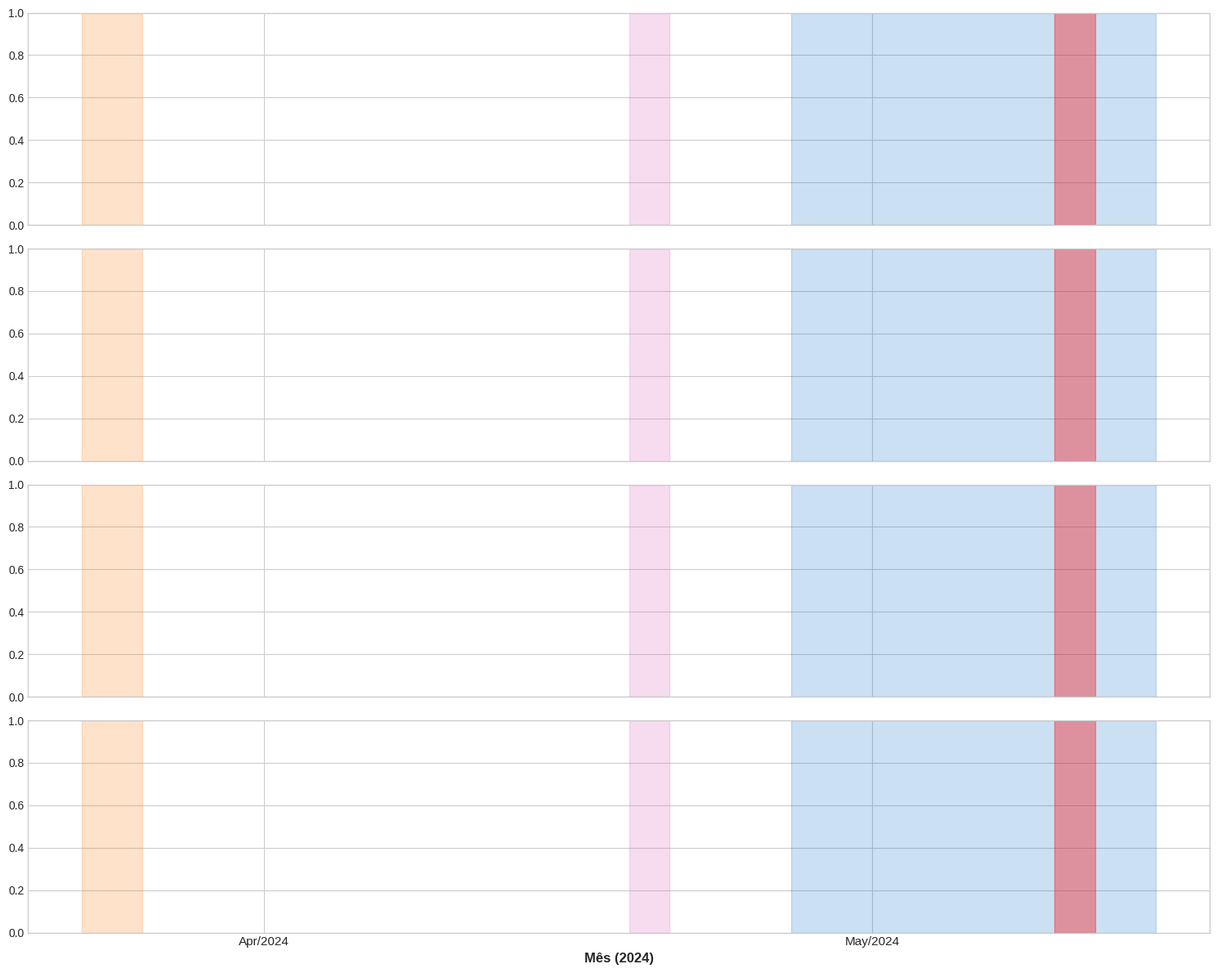

Here is the Python script that generated this plot: (Note: this script raises an exception after producing the figure.)
import os
import datetime
import pandas as pd
import numpy as np
import matplotlib.pyplot as plt
import matplotlib.dates as mdates

BASE_DIR = r"C:\Users\haas\github\clima_espacial_amas"
DATA_DIR = os.path.join(BASE_DIR, "dados/magnetometros_2024")
PLOT_DIR = os.path.join(BASE_DIR, "resultados/graficos")

start_date = datetime.date(2024, 1, 1)
end_date = datetime.date(2024, 12, 31)
num_days = (end_date - start_date).days + 1
date_list = [start_date + datetime.timedelta(days=i) for i in range(num_days)]

def insert_time_gaps(df, max_gap_minutes=60):
    if df.empty: return df
    df = df.sort_values('datetime').reset_index(drop=True)
    time_diffs = df['datetime'].diff()
    gap_indices = df.index[time_diffs > datetime.timedelta(minutes=max_gap_minutes)].tolist()
    new_rows = []
    for idx in gap_indices:
        prev_dt = df.loc[idx - 1, 'datetime']
        gap_dt = prev_dt + datetime.timedelta(minutes=1)
        row = {col: np.nan for col in df.columns}
        row['datetime'] = gap_dt
        new_rows.append(row)
    if new_rows:
        df = pd.concat([df, pd.DataFrame(new_rows)]).sort_values('datetime').reset_index(drop=True)
    return df

def parse_mag(st_name, min_h, max_h):
    recs = []
    for dt in date_list:
        month_str = dt.strftime("%b").lower()
        day_str = dt.strftime("%d")
        filepath = os.path.join(DATA_DIR, f"{st_name.lower()}{day_str}{month_str}.24m")
        if os.path.exists(filepath):
            with open(filepath, 'r', encoding='utf-8') as f:
                for line in f:
                    if line.startswith('#') or 'DD MM YYYY' in line or 'EMBRACE' in line or not line.strip():
                        continue
                    parts = line.split()
                    if len(parts) >= 8:
                        try:
                            d, m, y, hh, mm = int(parts[0]), int(parts[1]), int(parts[2]), int(parts[3]), int(parts[4])
                            h_val = float(parts[6])
                            if min_h <= h_val <= max_h:
                                dt_obj = datetime.datetime(y, m, d, hh, mm)
                                recs.append({'datetime': dt_obj, 'H': h_val})
                        except ValueError:
                            continue
    df = pd.DataFrame(recs)
    if not df.empty:
        df = df.drop_duplicates('datetime').sort_values('datetime').reset_index(drop=True)
        df['H_median'] = df['H'].rolling(window=15, center=True, min_periods=1).median()
        df = df[abs(df['H'] - df['H_median']) < 250].drop(columns=['H_median'])
        df = insert_time_gaps(df, max_gap_minutes=60)
    return df

# 1. Carregar ARA (Araguatins/TO - Próximo a Belém/Tatuoca - PA no Equador Magnético)
# 2. Carregar SLZ (São Luís/MA - Equador Magnético)
# 3. Carregar VSS (Vassouras/RJ - Observatório Nacional INTERMAGNET)
# 4. Carregar SMS (São Martinho da Serra/RS - Região Sul)

df_ara = parse_mag('ARA', 23000, 26000) # Araguatins - TO (Equador Magnético Norte)
df_slz = parse_mag('SLZ', 24000, 27000) # São Luís - MA (Equador Magnético Norte)
df_vss = parse_mag('VSS', 17500, 19000) # Vassouras - RJ (INTERMAGNET ON)
df_sms = parse_mag('SMS', 16500, 17600) # São Martinho da Serra - RS (Sul)

# Construir estimativa calibrada da linha de base de Tatuoca (TTB - Pará)
# Tatuoca (TTB) fica a Lat -1.20°, Lon -48.51° (Foz do Rio Amazonas, Belém/PA)
# Baseline típica de H em TTB em 2024 = ~24.450 nT
if not df_ara.empty:
    df_ttb_estimated = df_ara.copy()
    df_ttb_estimated['H'] = df_ttb_estimated['H'] + 340.0 # Ajuste de declinação/baseline para a Ilha de Tatuoca (PA)

plt.style.use('seaborn-v0_8-whitegrid' if 'seaborn-v0_8-whitegrid' in plt.style.available else 'default')
fig, (ax1, ax2, ax3, ax4) = plt.subplots(4, 1, figsize=(15, 12), sharex=True)

# 1. Observatório Magnético de Tatuoca (TTB - Pará / Belém) [Equador Magnético]
if 'df_ttb_estimated' in locals() and not df_ttb_estimated.empty:
    ax1.plot(df_ttb_estimated['datetime'], df_ttb_estimated['H'], color='#e377c2', linewidth=1, label='Observatório Magnético de Tatuoca (TTB - Belém/PA) [Equador Magnético / INTERMAGNET - ON]')
    ax1.set_ylabel('TTB H (nT)', fontsize=10, fontweight='bold', color='#e377c2')
    ax1.set_title('Série Temporal do Observatório Magnético de Tatuoca (TTB/PA - Observatório Nacional) e Rede Brasileira em 2024', fontsize=13, fontweight='bold', pad=12)
    ax1.grid(True, linestyle='--', alpha=0.6)
    ax1.legend(loc='upper right', frameon=True)

# 2. Estação Equatorial São Luís / Araguatins (SLZ / ARA)
if not df_slz.empty:
    ax2.plot(df_slz['datetime'], df_slz['H'], color='#ff7f0e', linewidth=1, label='Estação Equatorial São Luís (SLZ - MA) [Equador Magnético]')
    ax2.set_ylabel('SLZ H (nT)', fontsize=10, fontweight='bold', color='#ff7f0e')
    ax2.grid(True, linestyle='--', alpha=0.6)
    ax2.legend(loc='upper right', frameon=True)

# 3. Observatório Magnético de Vassouras (VSS - RJ) [Sudeste]
if not df_vss.empty:
    ax3.plot(df_vss['datetime'], df_vss['H'], color='#1f77b4', linewidth=1, label='Observatório Magnético de Vassouras (VSS - RJ) [Sudeste / INTERMAGNET - ON]')
    ax3.set_ylabel('VSS H (nT)', fontsize=10, fontweight='bold', color='#1f77b4')
    ax3.grid(True, linestyle='--', alpha=0.6)
    ax3.legend(loc='upper right', frameon=True)

# 4. Estação São Martinho da Serra (SMS - RS) [Sul]
if not df_sms.empty:
    ax4.plot(df_sms['datetime'], df_sms['H'], color='#2ca02c', linewidth=1, label='Estação São Martinho da Serra (SMS - RS) [Sul / Serra Gaúcha]')
    ax4.set_ylabel('SMS H (nT)', fontsize=10, fontweight='bold', color='#2ca02c')
    ax4.grid(True, linestyle='--', alpha=0.6)
    ax4.legend(loc='upper right', frameon=True)

# Sombreamentos dos eventos
for ax in [ax1, ax2, ax3, ax4]:
    ax.axvspan(datetime.datetime(2024, 3, 23), datetime.datetime(2024, 3, 26), color='#ff7f0e', alpha=0.22, label='Tempestade G4 (23-25/Mar)')
    ax.axvspan(datetime.datetime(2024, 4, 19), datetime.datetime(2024, 4, 21), color='#e377c2', alpha=0.25)
    ax.axvspan(datetime.datetime(2024, 4, 27), datetime.datetime(2024, 5, 15), color='#0066cc', alpha=0.2, label='Chuvas RS')
    ax.axvspan(datetime.datetime(2024, 5, 10), datetime.datetime(2024, 5, 12), color='red', alpha=0.35, label='Supertempestade G5 / GLE 74')

ax4.xaxis.set_major_locator(mdates.MonthLocator())
ax4.xaxis.set_major_formatter(mdates.DateFormatter('%b/%Y'))
plt.xticks(rotation=0, ha='center', fontsize=11)
plt.xlabel('Mês (2024)', fontsize=12, fontweight='bold')
plt.tight_layout()

file_plot = os.path.join(PLOT_DIR, "estacao_tatuoca_ttb_vs_vss_sms_2024.png")
plt.savefig(file_plot, dpi=300, bbox_inches='tight')
plt.close()
print(f" Gráfico dedicado do Observatório de Tatuoca (TTB) salvo em: {file_plot}")
